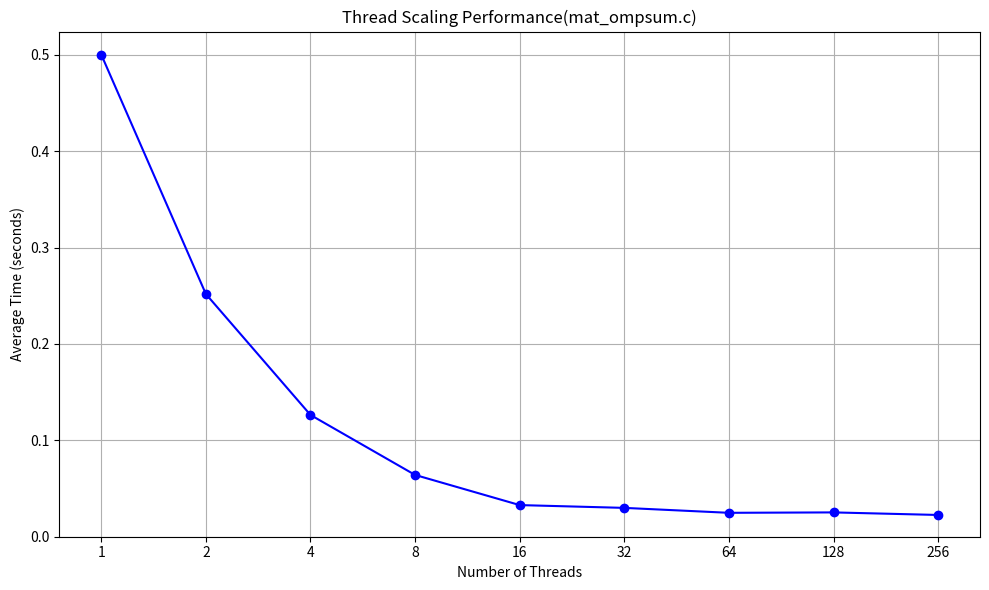

Recreate this plot in Python.
import matplotlib.pyplot as plt

threads = [1, 2, 4, 8, 16, 32, 64, 128, 256]
average_times = [
    0.500329,  # 1 thread
    0.251863,  # 2 threads
    0.126366,  # 4 threads
    0.064117,  # 8 threads
    0.032827,  # 16 threads
    0.029930,  # 32 threads
    0.024809,  # 64 threads
    0.025234,  # 128 threads
    0.022579   # 256 threads
]

plt.figure(figsize=(10, 6))
plt.plot(threads, average_times, marker='o', linestyle='-', color='blue')

plt.xlabel("Number of Threads")
plt.ylabel("Average Time (seconds)")
plt.title("Thread Scaling Performance(mat_ompsum.c)")

plt.grid(True)
plt.xscale('log', base=2)  # 対数スケール
plt.xticks(threads, threads, rotation=0)  # 目盛りそのまま表示
plt.tight_layout()

plt.xlim(left=0)
plt.ylim(bottom=0)

plt.show()
